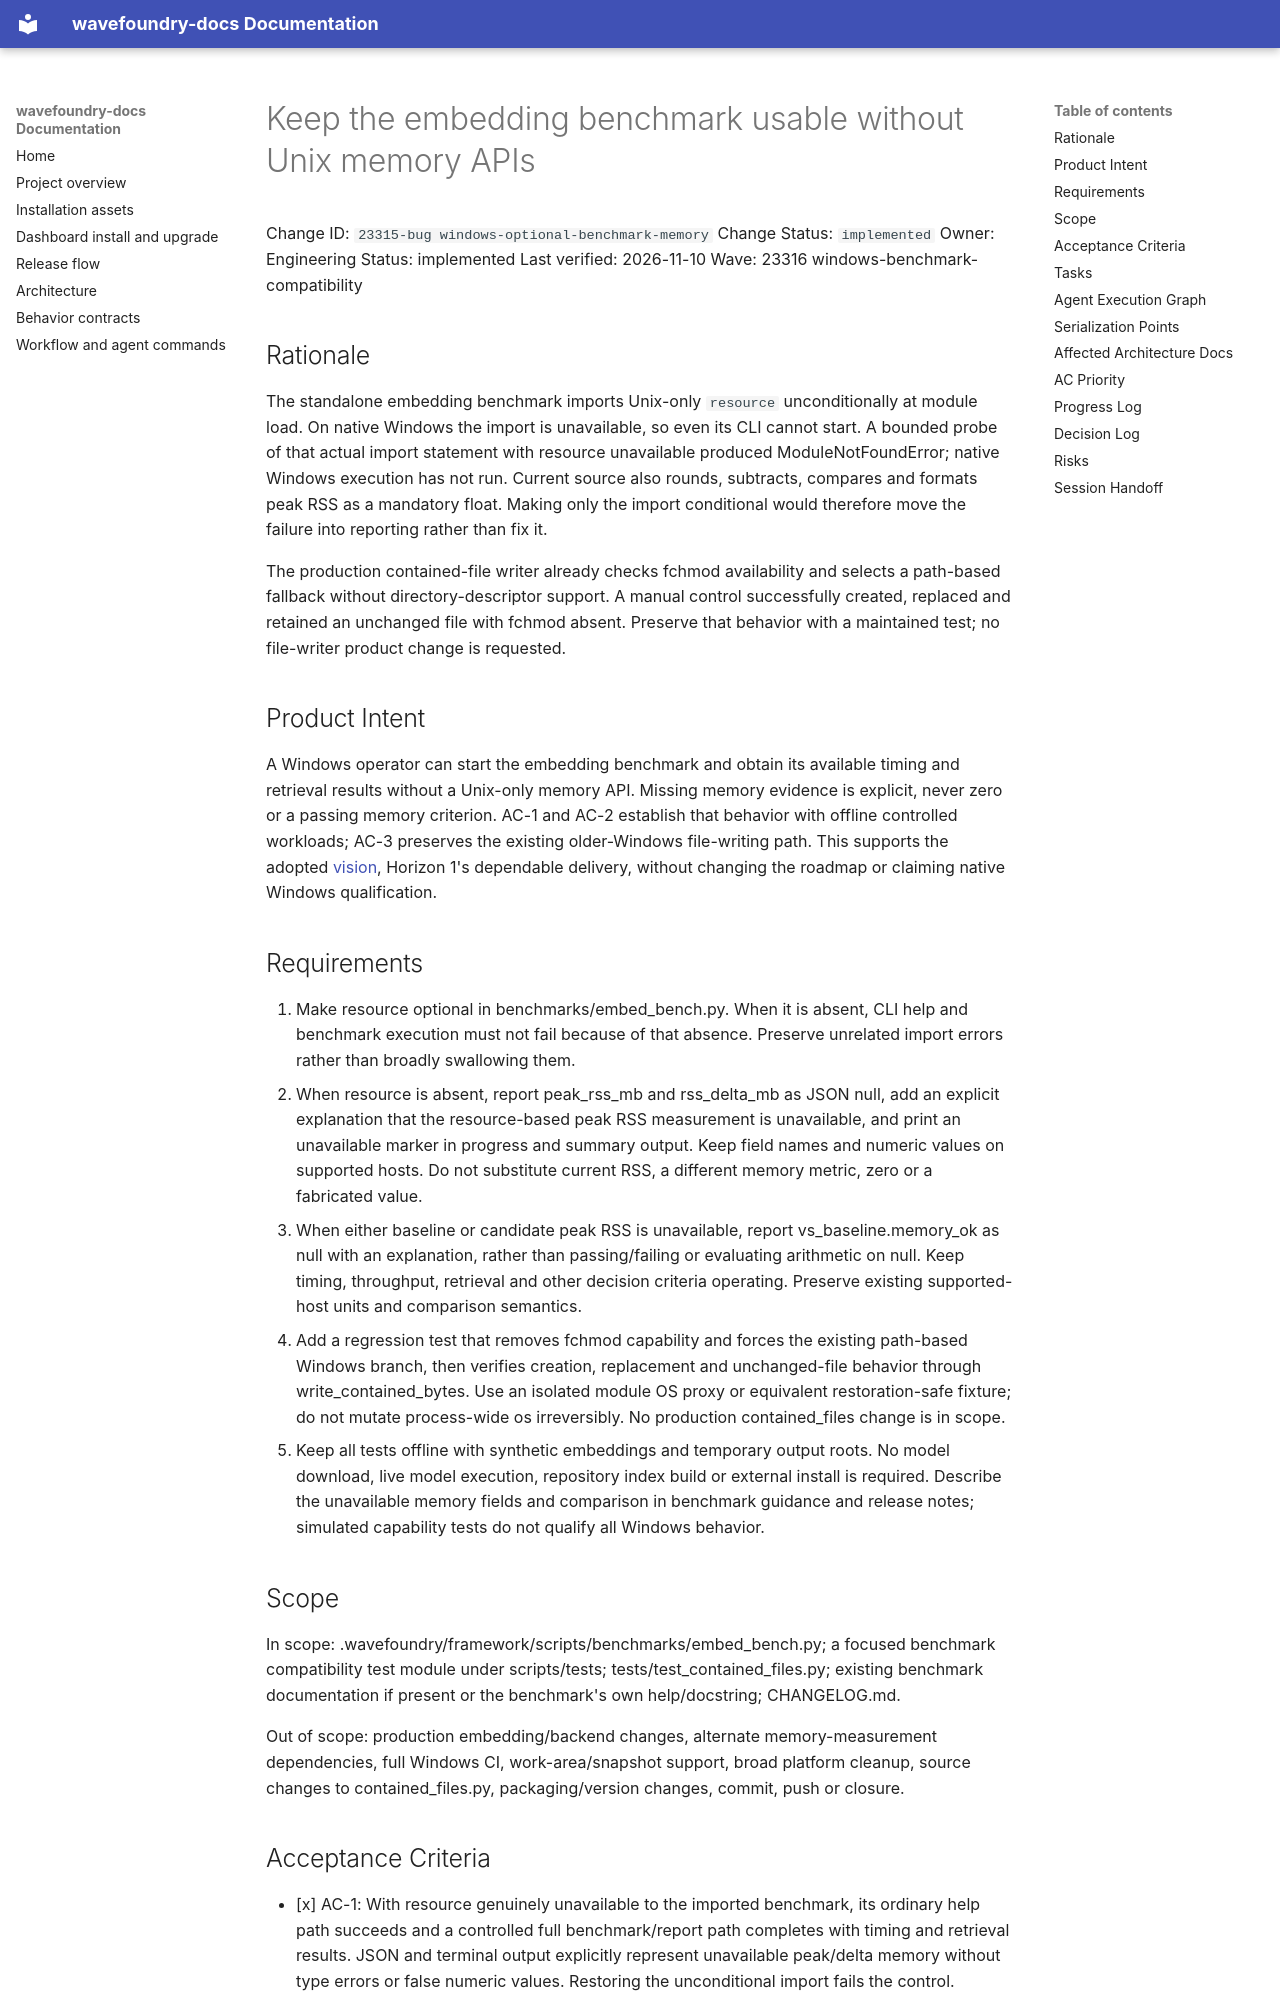

repository: coryhacking/wavefoundry · page: waves/23316 windows-benchmark-compatibility/23315-bug windows-optional-benchmark-memory/index.html · generator: mkdocs

# Keep the embedding benchmark usable without Unix memory APIs

Change ID: `23315-bug windows-optional-benchmark-memory`
Change Status: `implemented`
Owner: Engineering
Status: implemented
Last verified: 2026-11-10
Wave: 23316 windows-benchmark-compatibility

## Rationale

The standalone embedding benchmark imports Unix-only `resource` unconditionally at module load. On native Windows the import is unavailable, so even its CLI cannot start. A bounded probe of that actual import statement with resource unavailable produced ModuleNotFoundError; native Windows execution has not run. Current source also rounds, subtracts, compares and formats peak RSS as a mandatory float. Making only the import conditional would therefore move the failure into reporting rather than fix it.

The production contained-file writer already checks fchmod availability and selects a path-based fallback without directory-descriptor support. A manual control successfully created, replaced and retained an unchanged file with fchmod absent. Preserve that behavior with a maintained test; no file-writer product change is requested.

## Product Intent

A Windows operator can start the embedding benchmark and obtain its available timing and retrieval results without a Unix-only memory API. Missing memory evidence is explicit, never zero or a passing memory criterion. AC-1 and AC-2 establish that behavior with offline controlled workloads; AC-3 preserves the existing older-Windows file-writing path. This supports the adopted [vision](../../../VISION.md), Horizon 1's dependable delivery, without changing the roadmap or claiming native Windows qualification.

## Requirements

1. Make resource optional in benchmarks/embed_bench.py. When it is absent, CLI help and benchmark execution must not fail because of that absence. Preserve unrelated import errors rather than broadly swallowing them.
2. When resource is absent, report peak_rss_mb and rss_delta_mb as JSON null, add an explicit explanation that the resource-based peak RSS measurement is unavailable, and print an unavailable marker in progress and summary output. Keep field names and numeric values on supported hosts. Do not substitute current RSS, a different memory metric, zero or a fabricated value.
3. When either baseline or candidate peak RSS is unavailable, report vs_baseline.memory_ok as null with an explanation, rather than passing/failing or evaluating arithmetic on null. Keep timing, throughput, retrieval and other decision criteria operating. Preserve existing supported-host units and comparison semantics.
4. Add a regression test that removes fchmod capability and forces the existing path-based Windows branch, then verifies creation, replacement and unchanged-file behavior through write_contained_bytes. Use an isolated module OS proxy or equivalent restoration-safe fixture; do not mutate process-wide os irreversibly. No production contained_files change is in scope.
5. Keep all tests offline with synthetic embeddings and temporary output roots. No model download, live model execution, repository index build or external install is required. Describe the unavailable memory fields and comparison in benchmark guidance and release notes; simulated capability tests do not qualify all Windows behavior.
